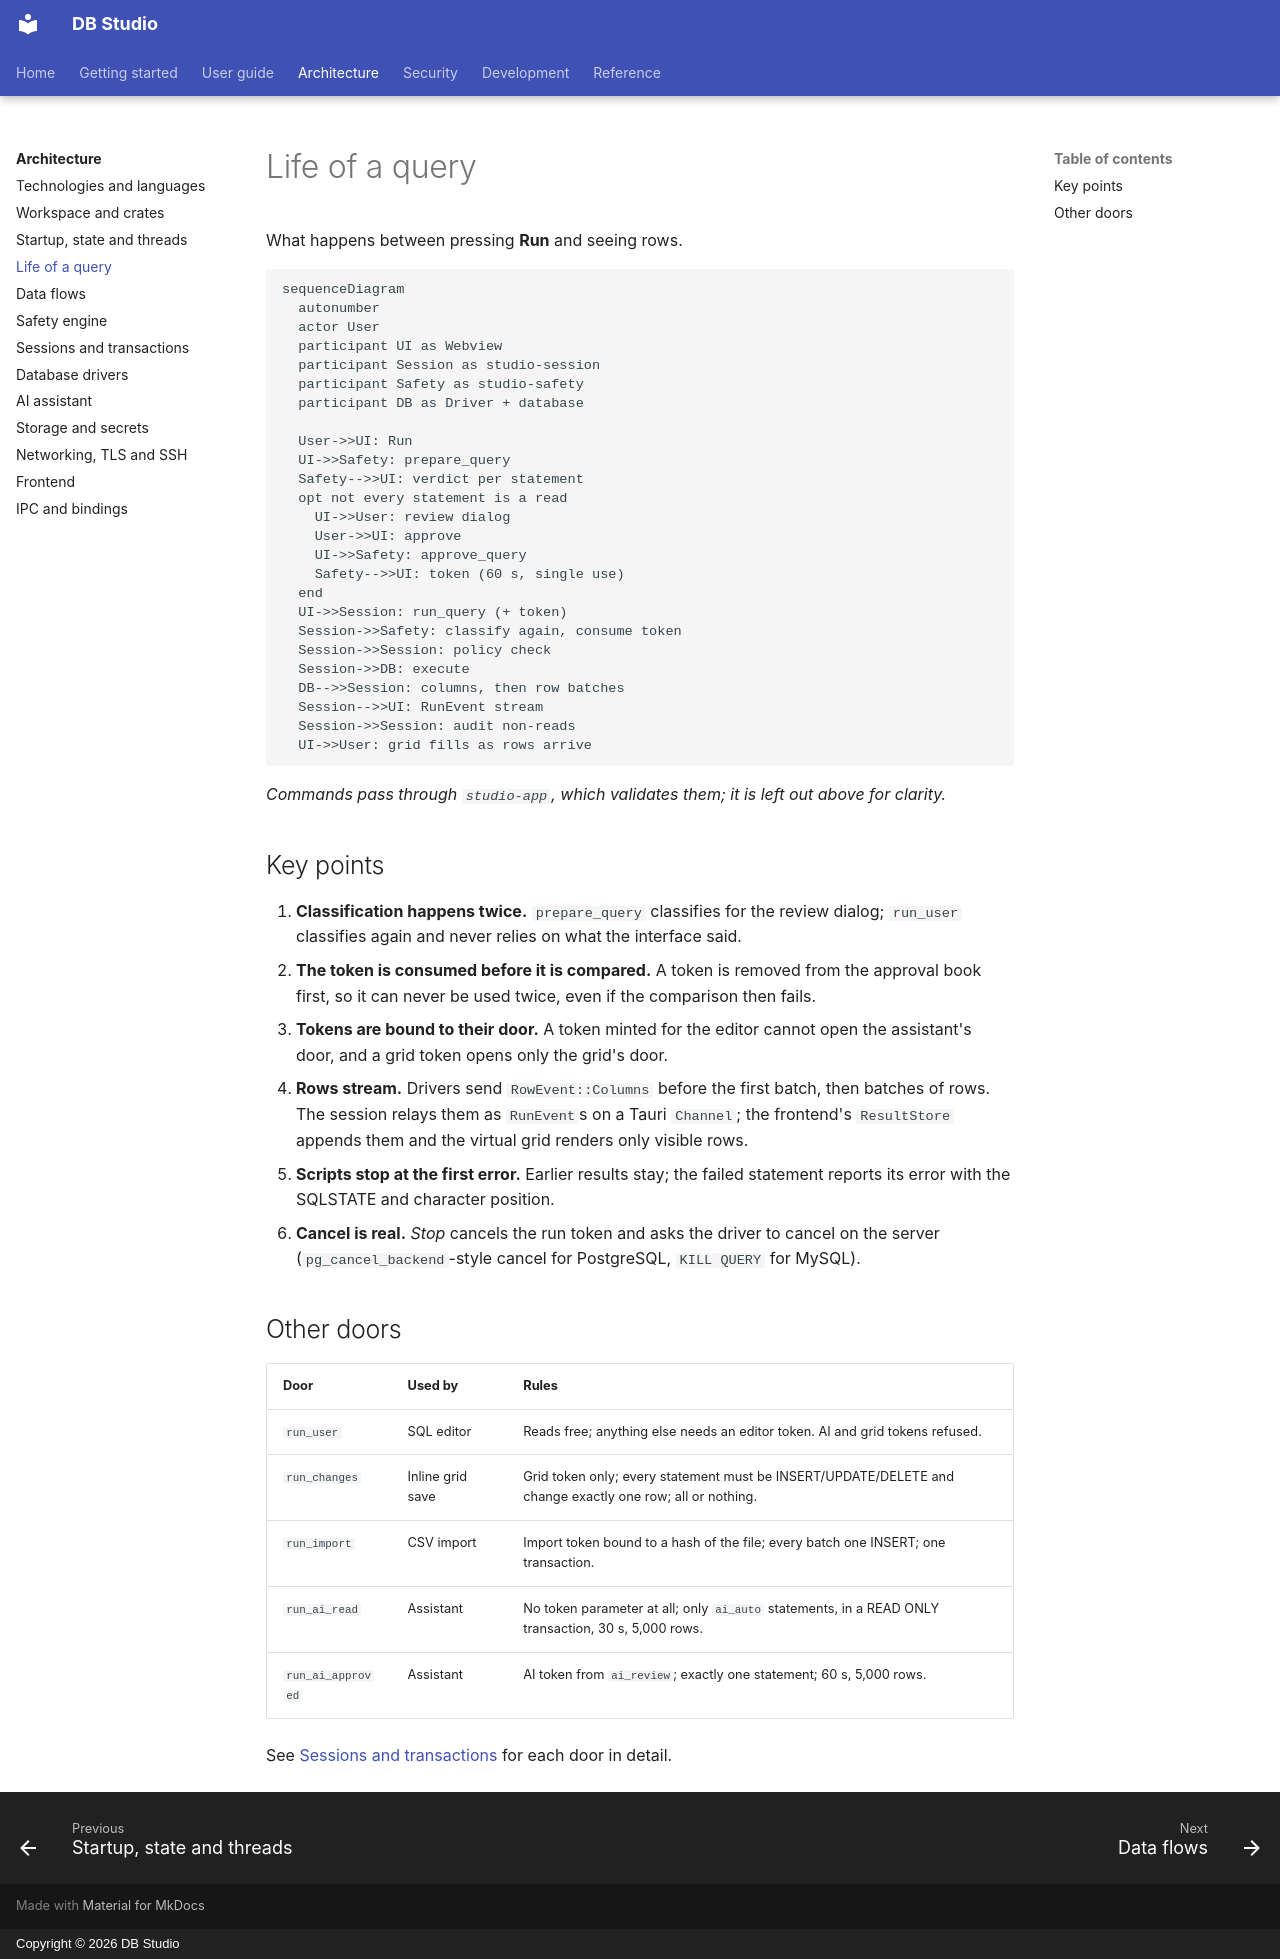

repository: hasinishraq/db-studio-documentation · page: architecture/query-lifecycle/index.html · generator: mkdocs · copyright: Copyright © 2026 DB Studio

# Life of a query

What happens between pressing **Run** and seeing rows.

```mermaid
sequenceDiagram
  autonumber
  actor User
  participant UI as Webview
  participant Session as studio-session
  participant Safety as studio-safety
  participant DB as Driver + database

  User->>UI: Run
  UI->>Safety: prepare_query
  Safety-->>UI: verdict per statement
  opt not every statement is a read
    UI->>User: review dialog
    User->>UI: approve
    UI->>Safety: approve_query
    Safety-->>UI: token (60 s, single use)
  end
  UI->>Session: run_query (+ token)
  Session->>Safety: classify again, consume token
  Session->>Session: policy check
  Session->>DB: execute
  DB-->>Session: columns, then row batches
  Session-->>UI: RunEvent stream
  Session->>Session: audit non-reads
  UI->>User: grid fills as rows arrive
```

*Commands pass through `studio-app`, which validates them; it is left out above for clarity.*

## Key points

1. **Classification happens twice.** `prepare_query` classifies for the review dialog; `run_user`
   classifies again and never relies on what the interface said.
2. **The token is consumed before it is compared.** A token is removed from the approval book
   first, so it can never be used twice, even if the comparison then fails.
3. **Tokens are bound to their door.** A token minted for the editor cannot open the assistant's
   door, and a grid token opens only the grid's door.
4. **Rows stream.** Drivers send `RowEvent::Columns` before the first batch, then batches of rows.
   The session relays them as `RunEvent`s on a Tauri `Channel`; the frontend's `ResultStore`
   appends them and the virtual grid renders only visible rows.
5. **Scripts stop at the first error.** Earlier results stay; the failed statement reports its
   error with the SQLSTATE and character position.
6. **Cancel is real.** *Stop* cancels the run token and asks the driver to cancel on the server
   (`pg_cancel_backend`-style cancel for PostgreSQL, `KILL QUERY` for MySQL).

## Other doors

| Door | Used by | Rules |
|---|---|---|
| `run_user` | SQL editor | Reads free; anything else needs an editor token. AI and grid tokens refused. |
| `run_changes` | Inline grid save | Grid token only; every statement must be INSERT/UPDATE/DELETE and change exactly one row; all or nothing. |
| `run_import` | CSV import | Import token bound to a hash of the file; every batch one INSERT; one transaction. |
| `run_ai_read` | Assistant | No token parameter at all; only `ai_auto` statements, in a READ ONLY transaction, 30 s, 5,000 rows. |
| `run_ai_approved` | Assistant | AI token from `ai_review`; exactly one statement; 60 s, 5,000 rows. |

See [Sessions and transactions](sessions.md) for each door in detail.
